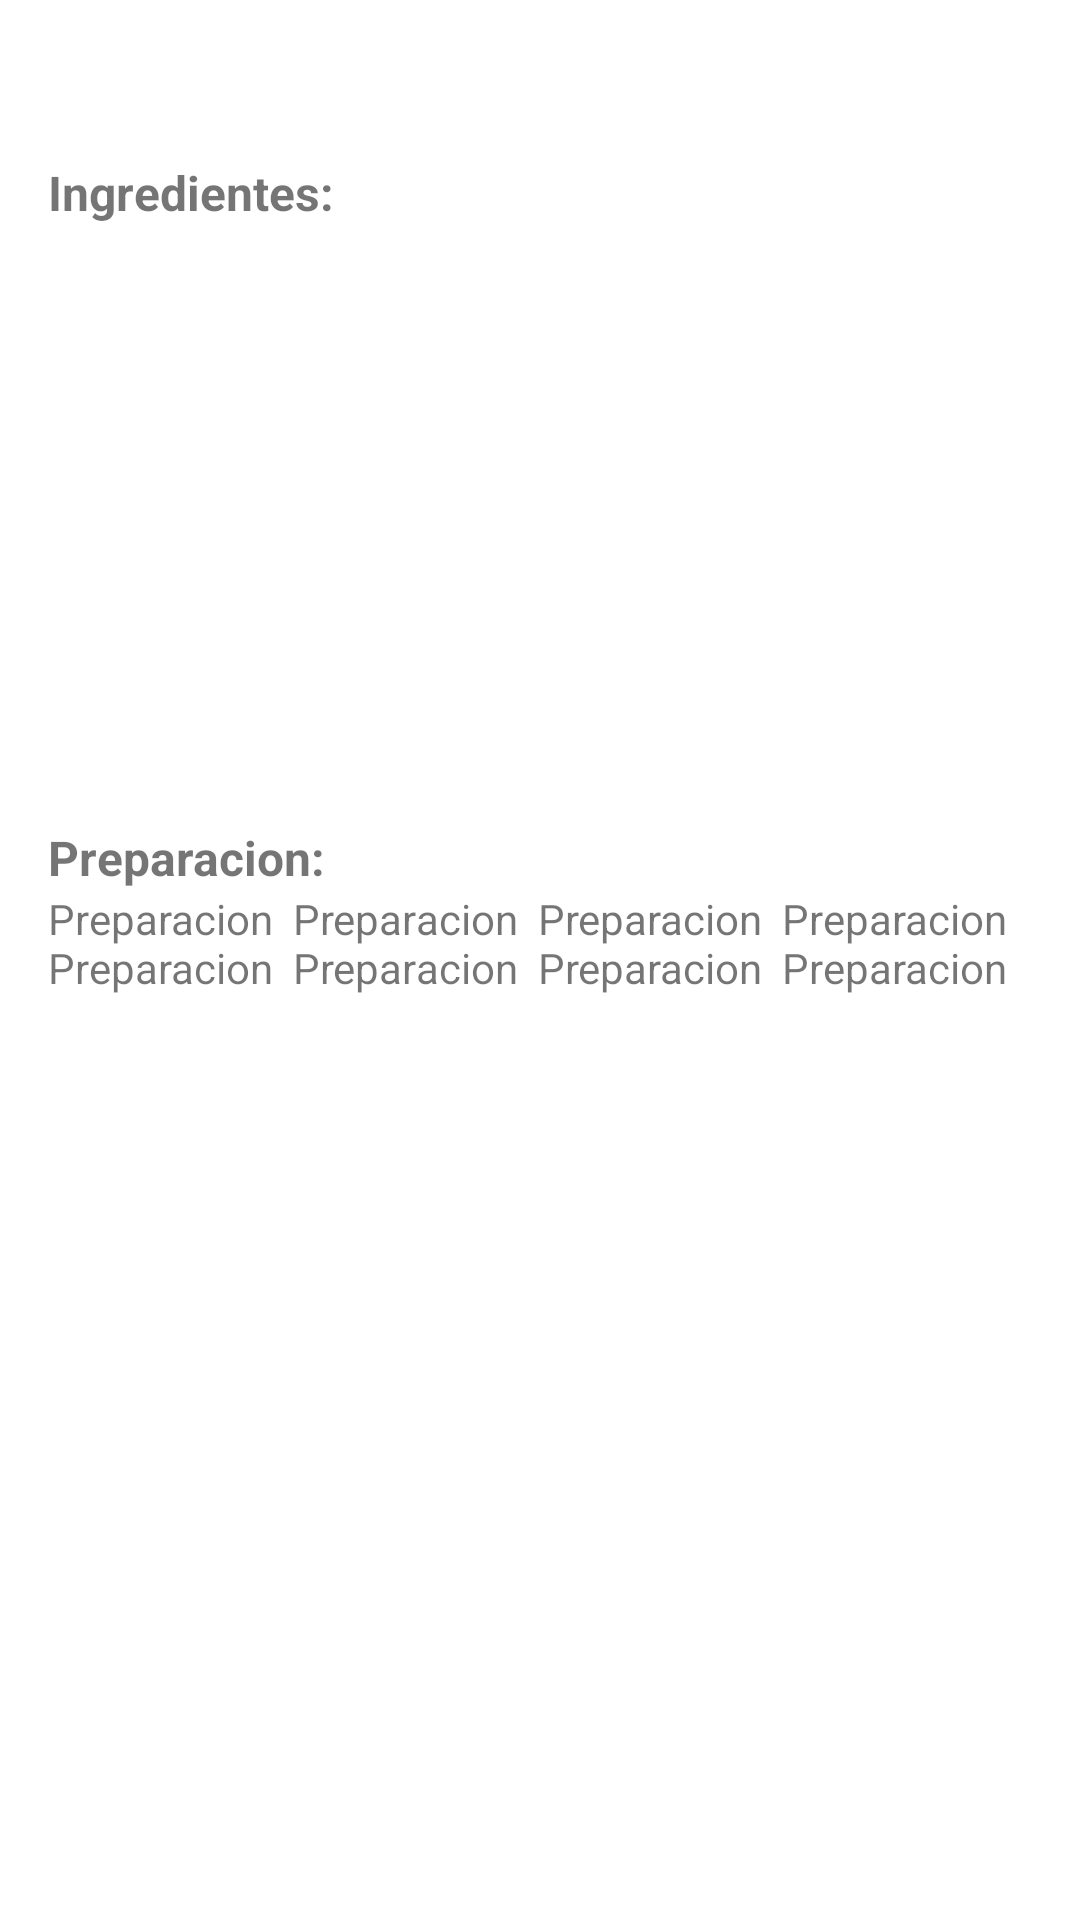

Reconstruct the res/layout file that produces this screen, plus the resources it refers to.
<!-- AndroidManifest.xml: application theme Theme.HealthFood -->
<!-- res/layout/fragment_receta_details.xml -->
<?xml version="1.0" encoding="utf-8"?>
<androidx.constraintlayout.widget.ConstraintLayout xmlns:android="http://schemas.android.com/apk/res/android"
    xmlns:app="http://schemas.android.com/apk/res-auto"
    xmlns:tools="http://schemas.android.com/tools"
    android:layout_width="match_parent"
    android:layout_height="match_parent"
    tools:context=".ui.recetadetails.RecetaDetailsFragment">

    <ScrollView
        android:layout_width="match_parent"
        android:layout_height="match_parent">

        <LinearLayout
            android:layout_width="match_parent"
            android:layout_height="wrap_content"
            android:orientation="vertical" >

            <ImageView
                android:id="@+id/recetaImageView"
                android:layout_width="match_parent"
                android:layout_height="wrap_content"
                tools:src="@tools:sample/avatars" />

            <TextView
                android:id="@+id/tituloTextView"
                android:layout_width="match_parent"
                android:layout_height="wrap_content"
                android:layout_marginTop="8dp"
                android:layout_marginStart="16dp"
                android:layout_marginEnd="16dp"
                android:textAlignment="center"
                android:textStyle="bold"
                android:textSize="34sp" />

            <TextView
                android:id="@+id/ingredientesTextView"
                android:layout_width="match_parent"
                android:layout_height="wrap_content"
                android:layout_marginStart="16dp"
                android:layout_marginEnd="16dp"
                android:textSize="16sp"
                android:textStyle="bold"
                android:text="Ingredientes:" />

            <ListView
                android:id="@+id/ingredientesListView"
                android:layout_width="match_parent"
                android:layout_marginStart="16dp"
                android:layout_marginEnd="16dp"
                android:layout_height="200dp" />

            <TextView
                android:id="@+id/preparacionTituloTextView"
                android:layout_width="match_parent"
                android:layout_height="wrap_content"
                android:layout_marginStart="16dp"
                android:layout_marginEnd="16dp"
                android:textSize="16sp"
                android:textStyle="bold"
                android:text="Preparacion:" />

            <TextView
                android:id="@+id/preparacionTextView"
                android:layout_width="match_parent"
                android:layout_height="wrap_content"
                android:layout_marginStart="16dp"
                android:layout_marginEnd="16dp"
                android:text="Preparacion  Preparacion  Preparacion  Preparacion  Preparacion  Preparacion  Preparacion  Preparacion  " />
        </LinearLayout>
    </ScrollView>

</androidx.constraintlayout.widget.ConstraintLayout>
<!-- resources referenced by this layout -->
<resources>
  <style name="Theme.HealthFood" parent="Theme.MaterialComponents.DayNight.DarkActionBar">
          
          <item name="colorPrimary">@color/purple_500</item>
          <item name="colorPrimaryVariant">@color/purple_700</item>
          <item name="colorOnPrimary">@color/white</item>
          
          <item name="colorSecondary">@color/teal_200</item>
          <item name="colorSecondaryVariant">@color/teal_700</item>
          <item name="colorOnSecondary">@color/black</item>
          
          <item name="android:statusBarColor" tools:targetApi="l">?attr/colorPrimaryVariant</item>
          
      </style>
  <!-- not gathered from this repository: default colours our renderer supplied (Android Studio template values) -->
  <color name="purple_500">#FF6200EE</color>
  <color name="purple_700">#FF3700B3</color>
  <color name="teal_200">#FF03DAC5</color>
  <color name="teal_700">#FF018786</color>
  <color name="black">#FF000000</color>
  <color name="white">#FFFFFFFF</color>
</resources>
